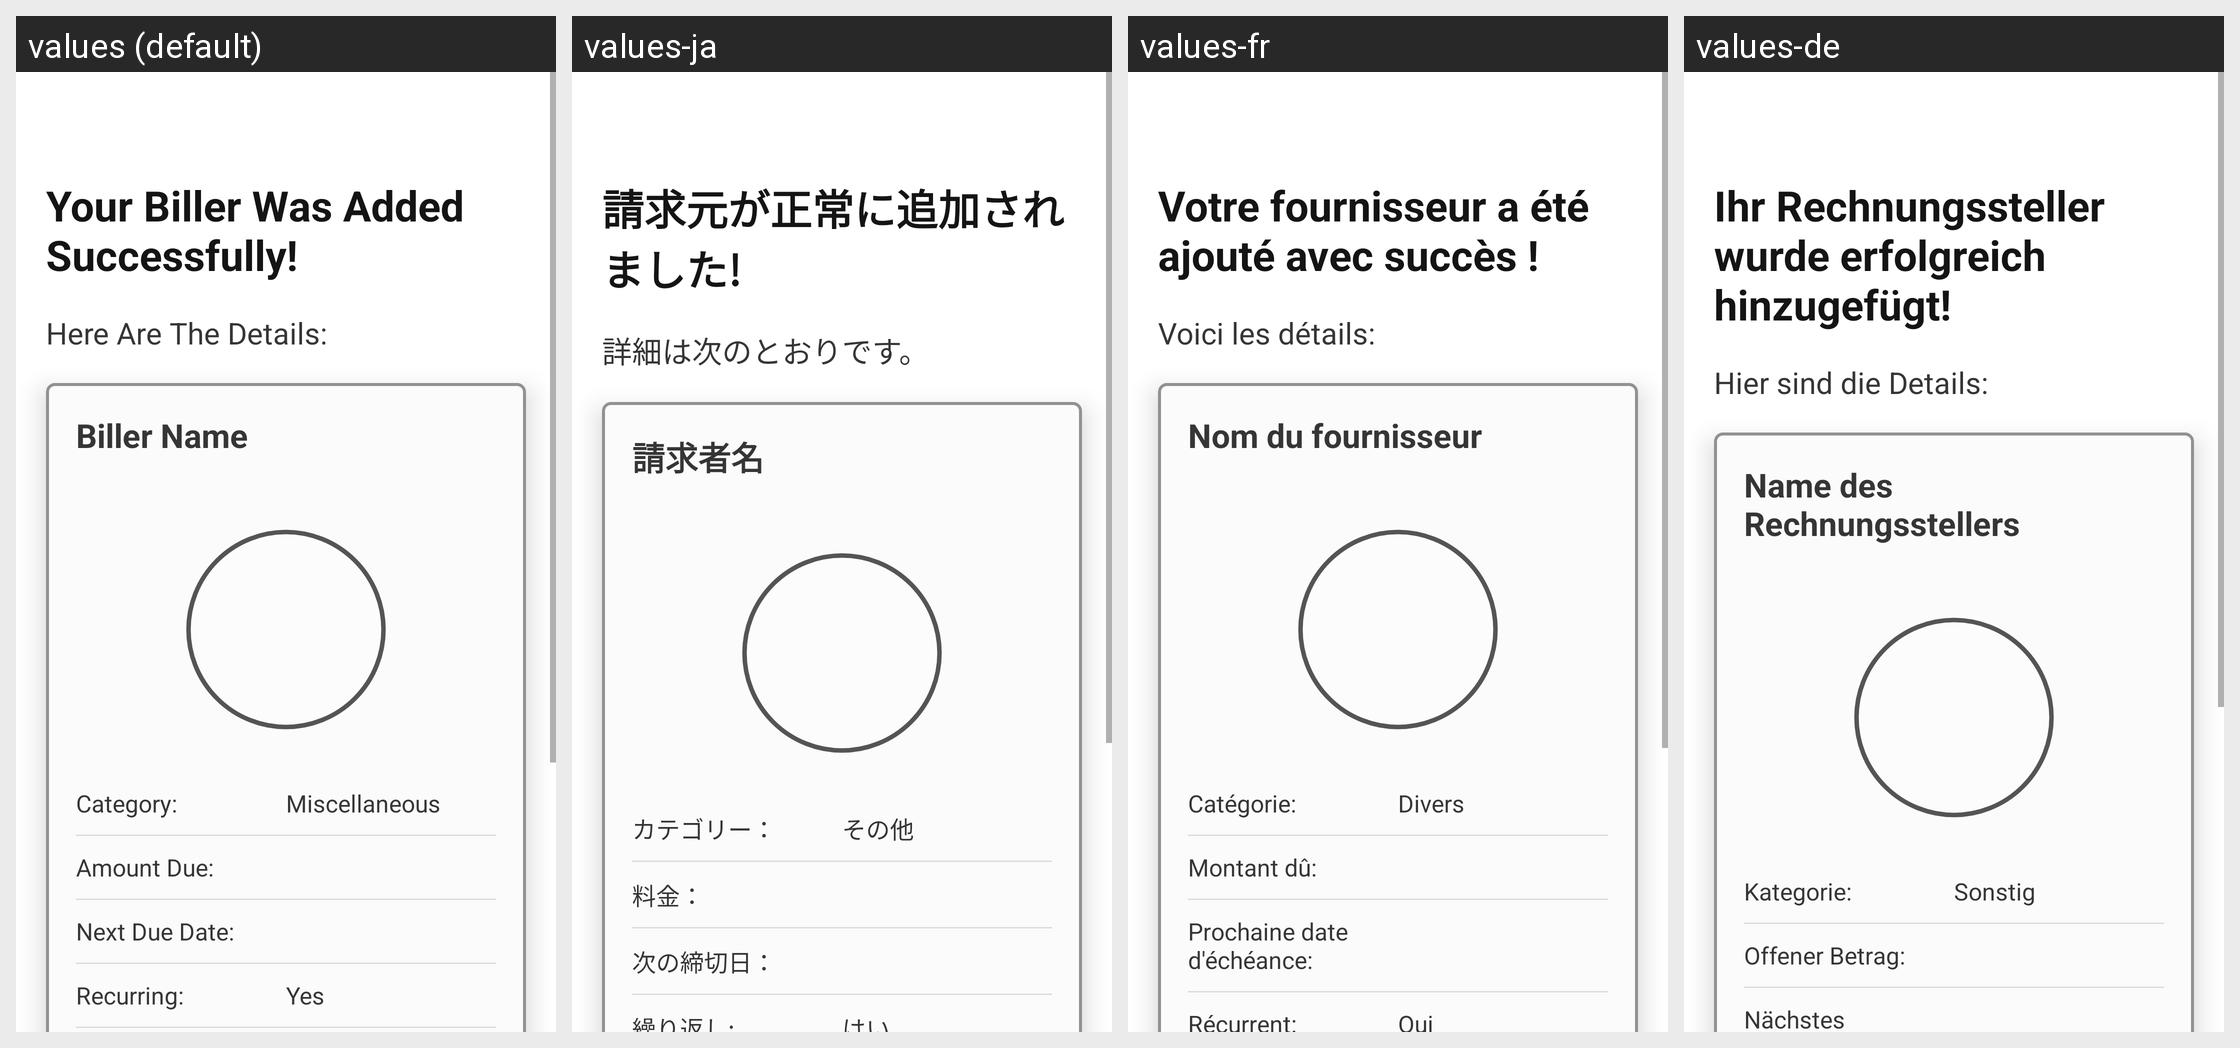

The Android screen above is rendered under several locales of the same app. Produce the string resources it draws, with the default and per-locale values.
Android screen res/layout/activity_biller_added.xml rendered under 4 locales, left to right: values (default), values-ja, values-fr, values-de. Device: Nexus 5 (rendered at 1080×1920; each locale shown at half size, 540×960, under a caption strip naming it); theme Theme.BillTracker.
Other locales in the repository, not shown: values-es, values-hi, values-it, values-iw, values-ru, values-zh.
Strings drawn on this screen, with the default value and each locale's value (text and hints the layout hard-codes, and strings that could not be matched under every locale, appear in the picture but are not listed):

billerAddedSuccessfully
  values: Your Biller Was Added Successfully!
  values-ja: 請求元が正常に追加されました!
  values-fr: Votre fournisseur a été ajouté avec succès !
  values-de: Ihr Rechnungssteller wurde erfolgreich hinzugefügt!

hereAreTheDetails
  values: Here Are The Details:
  values-ja: 詳細は次のとおりです。
  values-fr: Voici les détails:
  values-de: Hier sind die Details:

billerName
  values: Biller Name
  values-ja: 請求者名
  values-fr: Nom du fournisseur
  values-de: Name des Rechnungsstellers

category
  values: Category:
  values-ja: カテゴリー：
  values-fr: Catégorie:
  values-de: Kategorie:

miscellaneous
  values: Miscellaneous
  values-ja: その他
  values-fr: Divers
  values-de: Sonstig

amountDue
  values: Amount Due:
  values-ja: 料金：
  values-fr: Montant dû:
  values-de: Offener Betrag:

nextDueDate
  values: Next Due Date:
  values-ja: 次の締切日：
  values-fr: Prochaine date d'échéance:
  values-de: Nächstes Fälligkeitsdatum:
